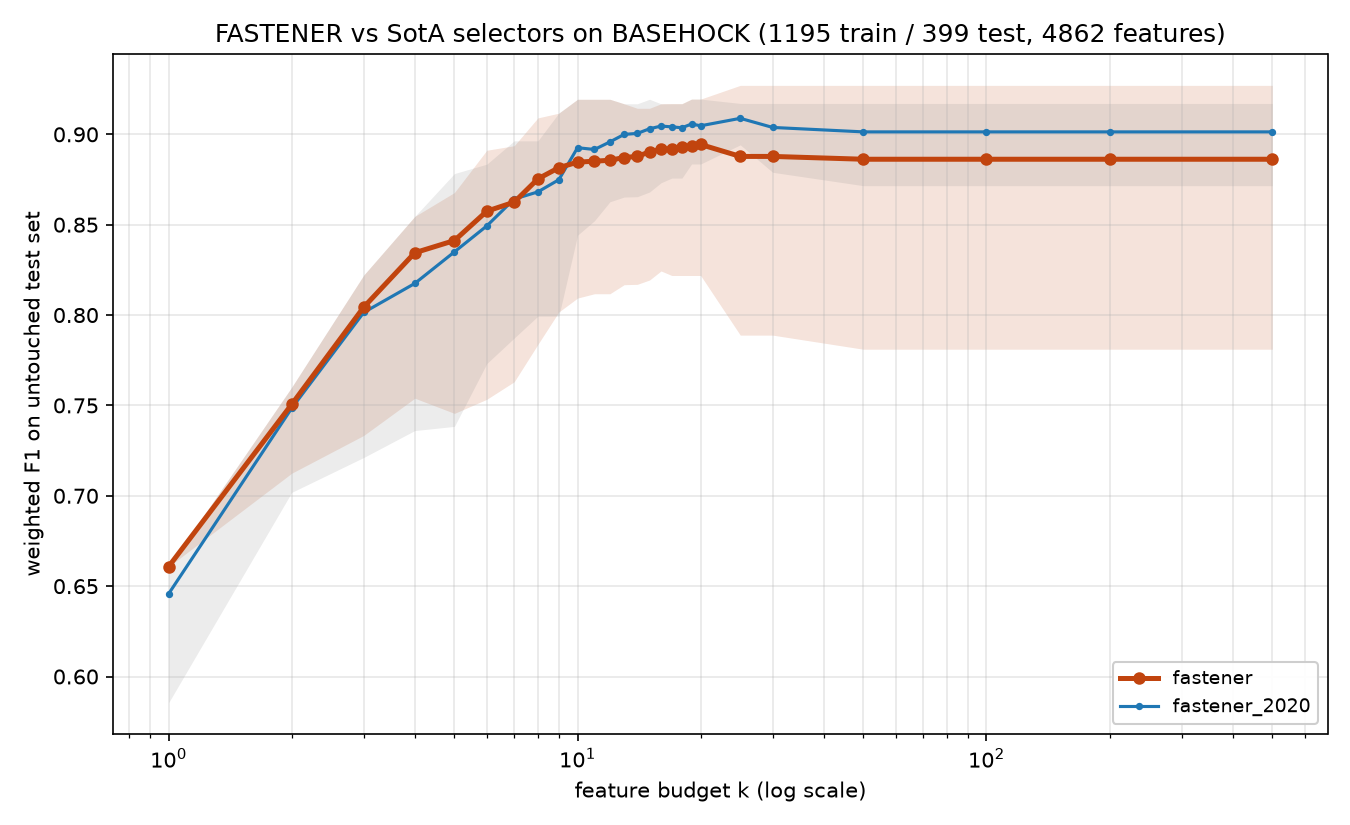

Data behind this chart, as committed beside it:
method, algorithm_id, seed, budget_k, n_features_used, val_f1, test_f1, test_accuracy, test_balanced_accuracy
fastener, fastener@6ef80c0+08e6acd#ee8f, 2020, 1, 1, 0.6919, 0.6608, 0.6917, 0.6925
fastener, fastener@6ef80c0+08e6acd#ee8f, 2020, 2, 2, 0.7881, 0.7601, 0.7719, 0.7725
fastener, fastener@6ef80c0+08e6acd#ee8f, 2020, 3, 3, 0.8289, 0.8221, 0.8271, 0.8275
fastener, fastener@6ef80c0+08e6acd#ee8f, 2020, 4, 4, 0.8555, 0.8546, 0.8571, 0.8575
fastener, fastener@6ef80c0+08e6acd#ee8f, 2020, 5, 5, 0.8763, 0.8625, 0.8647, 0.865
fastener, fastener@6ef80c0+08e6acd#ee8f, 2020, 6, 6, 0.8942, 0.8809, 0.8822, 0.8825
fastener, fastener@6ef80c0+08e6acd#ee8f, 2020, 7, 7, 0.907, 0.886, 0.8872, 0.8875
fastener, fastener@6ef80c0+08e6acd#ee8f, 2020, 8, 8, 0.9171, 0.8912, 0.8922, 0.8925
fastener, fastener@6ef80c0+08e6acd#ee8f, 2020, 9, 9, 0.9222, 0.8938, 0.8947, 0.895
fastener, fastener@6ef80c0+08e6acd#ee8f, 2020, 10, 10, 0.9272, 0.8913, 0.8922, 0.8925
fastener, fastener@6ef80c0+08e6acd#ee8f, 2020, 11, 11, 0.9322, 0.8888, 0.8897, 0.8899
fastener, fastener@6ef80c0+08e6acd#ee8f, 2020, 12, 12, 0.9372, 0.8863, 0.8872, 0.8874
fastener, fastener@6ef80c0+08e6acd#ee8f, 2020, 13, 13, 0.9398, 0.8888, 0.8897, 0.8899
fastener, fastener@6ef80c0+08e6acd#ee8f, 2020, 14, 14, 0.9423, 0.8966, 0.8972, 0.8974
fastener, fastener@6ef80c0+08e6acd#ee8f, 2020, 15, 15, 0.9448, 0.9017, 0.9023, 0.9024
fastener, fastener@6ef80c0+08e6acd#ee8f, 2020, 16, 16, 0.9473, 0.9017, 0.9023, 0.9024
fastener, fastener@6ef80c0+08e6acd#ee8f, 2020, 17, 17, 0.9498, 0.9017, 0.9023, 0.9024
fastener, fastener@6ef80c0+08e6acd#ee8f, 2020, 18, 18, 0.9523, 0.9042, 0.9048, 0.9049
fastener, fastener@6ef80c0+08e6acd#ee8f, 2020, 19, 19, 0.9549, 0.9042, 0.9048, 0.9049
fastener, fastener@6ef80c0+08e6acd#ee8f, 2020, 20, 20, 0.9574, 0.9042, 0.9048, 0.9049
fastener, fastener@6ef80c0+08e6acd#ee8f, 2020, 25, 20, 0.9574, 0.9042, 0.9048, 0.9049
fastener, fastener@6ef80c0+08e6acd#ee8f, 2020, 30, 20, 0.9574, 0.9042, 0.9048, 0.9049
fastener, fastener@6ef80c0+08e6acd#ee8f, 2020, 50, 20, 0.9574, 0.9042, 0.9048, 0.9049
fastener, fastener@6ef80c0+08e6acd#ee8f, 2020, 100, 20, 0.9574, 0.9042, 0.9048, 0.9049
fastener, fastener@6ef80c0+08e6acd#ee8f, 2020, 200, 20, 0.9574, 0.9042, 0.9048, 0.9049
fastener, fastener@6ef80c0+08e6acd#ee8f, 2020, 500, 20, 0.9574, 0.9042, 0.9048, 0.9049
fastener, fastener@6ef80c0+08e6acd#ee8f, 2021, 1, 1, 0.6919, 0.6608, 0.6917, 0.6925
fastener, fastener@6ef80c0+08e6acd#ee8f, 2021, 2, 2, 0.7881, 0.7601, 0.7719, 0.7725
fastener, fastener@6ef80c0+08e6acd#ee8f, 2021, 3, 3, 0.8289, 0.8221, 0.8271, 0.8275
fastener, fastener@6ef80c0+08e6acd#ee8f, 2021, 4, 4, 0.8555, 0.8546, 0.8571, 0.8575
fastener, fastener@6ef80c0+08e6acd#ee8f, 2021, 5, 5, 0.8737, 0.8678, 0.8697, 0.87
fastener, fastener@6ef80c0+08e6acd#ee8f, 2021, 6, 6, 0.8842, 0.8912, 0.8922, 0.8925
fastener, fastener@6ef80c0+08e6acd#ee8f, 2021, 7, 7, 0.8916, 0.8937, 0.8947, 0.895
fastener, fastener@6ef80c0+08e6acd#ee8f, 2021, 8, 8, 0.9018, 0.9091, 0.9098, 0.91
fastener, fastener@6ef80c0+08e6acd#ee8f, 2021, 9, 9, 0.912, 0.9117, 0.9123, 0.9125
fastener, fastener@6ef80c0+08e6acd#ee8f, 2021, 10, 10, 0.9196, 0.9194, 0.9198, 0.92
fastener, fastener@6ef80c0+08e6acd#ee8f, 2021, 11, 11, 0.9247, 0.9194, 0.9198, 0.92
fastener, fastener@6ef80c0+08e6acd#ee8f, 2021, 12, 12, 0.9297, 0.9194, 0.9198, 0.92
fastener, fastener@6ef80c0+08e6acd#ee8f, 2021, 13, 13, 0.9348, 0.9169, 0.9173, 0.9175
fastener, fastener@6ef80c0+08e6acd#ee8f, 2021, 14, 14, 0.9398, 0.9144, 0.9148, 0.915
fastener, fastener@6ef80c0+08e6acd#ee8f, 2021, 15, 14, 0.9398, 0.9144, 0.9148, 0.915
fastener, fastener@6ef80c0+08e6acd#ee8f, 2021, 16, 16, 0.9423, 0.9169, 0.9173, 0.9175
fastener, fastener@6ef80c0+08e6acd#ee8f, 2021, 17, 17, 0.9448, 0.9169, 0.9173, 0.9175
fastener, fastener@6ef80c0+08e6acd#ee8f, 2021, 18, 18, 0.9473, 0.9169, 0.9173, 0.9175
fastener, fastener@6ef80c0+08e6acd#ee8f, 2021, 19, 19, 0.9498, 0.9195, 0.9198, 0.92
fastener, fastener@6ef80c0+08e6acd#ee8f, 2021, 20, 20, 0.9524, 0.9195, 0.9198, 0.92
fastener, fastener@6ef80c0+08e6acd#ee8f, 2021, 25, 22, 0.9574, 0.9145, 0.9148, 0.9149
fastener, fastener@6ef80c0+08e6acd#ee8f, 2021, 30, 22, 0.9574, 0.9145, 0.9148, 0.9149
fastener, fastener@6ef80c0+08e6acd#ee8f, 2021, 50, 22, 0.9574, 0.9145, 0.9148, 0.9149
fastener, fastener@6ef80c0+08e6acd#ee8f, 2021, 100, 22, 0.9574, 0.9145, 0.9148, 0.9149
fastener, fastener@6ef80c0+08e6acd#ee8f, 2021, 200, 22, 0.9574, 0.9145, 0.9148, 0.9149
fastener, fastener@6ef80c0+08e6acd#ee8f, 2021, 500, 22, 0.9574, 0.9145, 0.9148, 0.9149
fastener, fastener@6ef80c0+08e6acd#ee8f, 2022, 1, 1, 0.6919, 0.6608, 0.6917, 0.6925
fastener, fastener@6ef80c0+08e6acd#ee8f, 2022, 2, 2, 0.7881, 0.7601, 0.7719, 0.7725
fastener, fastener@6ef80c0+08e6acd#ee8f, 2022, 3, 3, 0.8289, 0.8221, 0.8271, 0.8275
fastener, fastener@6ef80c0+08e6acd#ee8f, 2022, 4, 4, 0.8555, 0.8546, 0.8571, 0.8575
fastener, fastener@6ef80c0+08e6acd#ee8f, 2022, 5, 5, 0.8737, 0.8678, 0.8697, 0.87
fastener, fastener@6ef80c0+08e6acd#ee8f, 2022, 6, 6, 0.8891, 0.881, 0.8822, 0.8825
fastener, fastener@6ef80c0+08e6acd#ee8f, 2022, 7, 7, 0.8942, 0.8836, 0.8847, 0.885
fastener, fastener@6ef80c0+08e6acd#ee8f, 2022, 8, 8, 0.9069, 0.9015, 0.9023, 0.9025
... 200 more rows
